Image classification data set "lung_images" (Kaumarya/lung-cancer-detection on GitHub). Class labels (4): adenocarcinoma, large cell carcinoma, normal, squamous cell carcinoma.

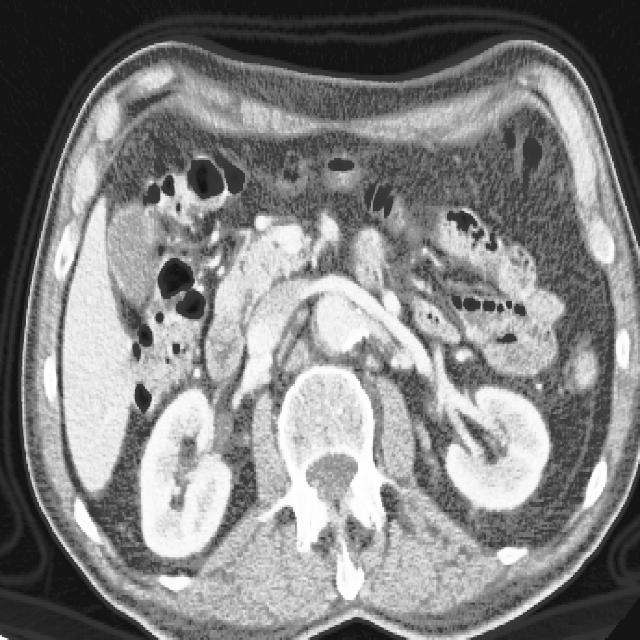
Label: large cell carcinoma

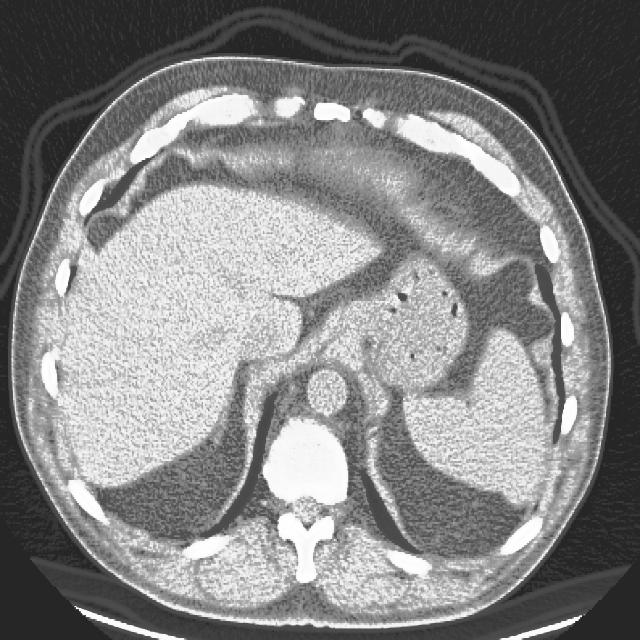
Label: squamous cell carcinoma

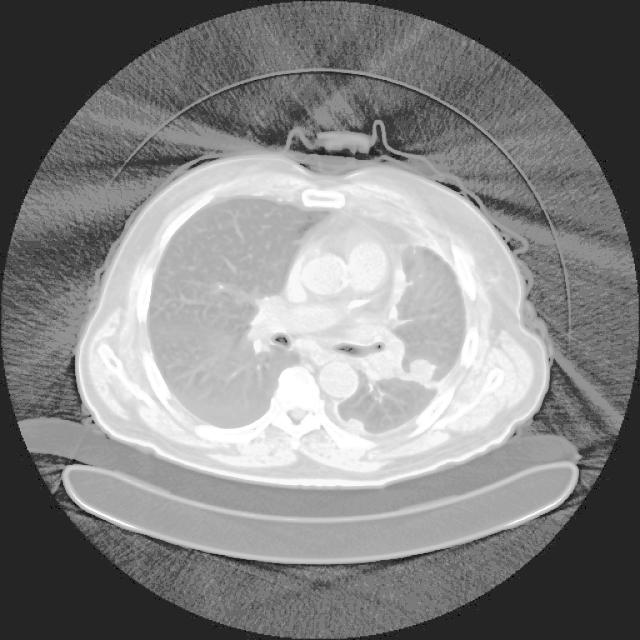
Label: adenocarcinoma

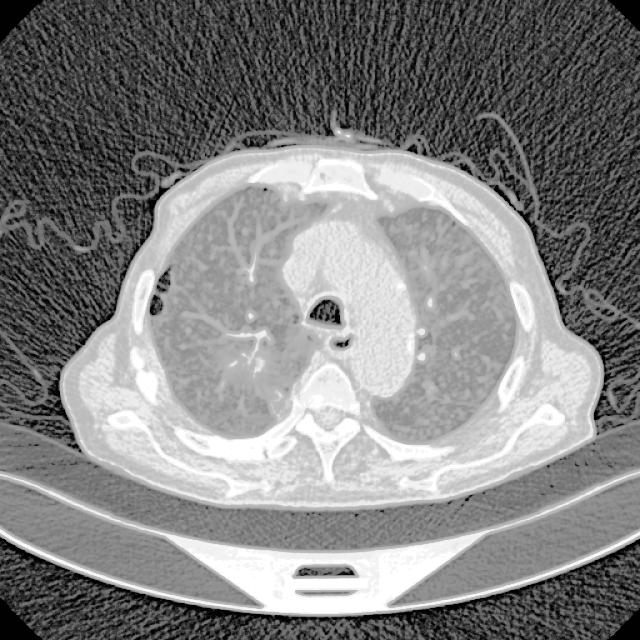
Label: adenocarcinoma

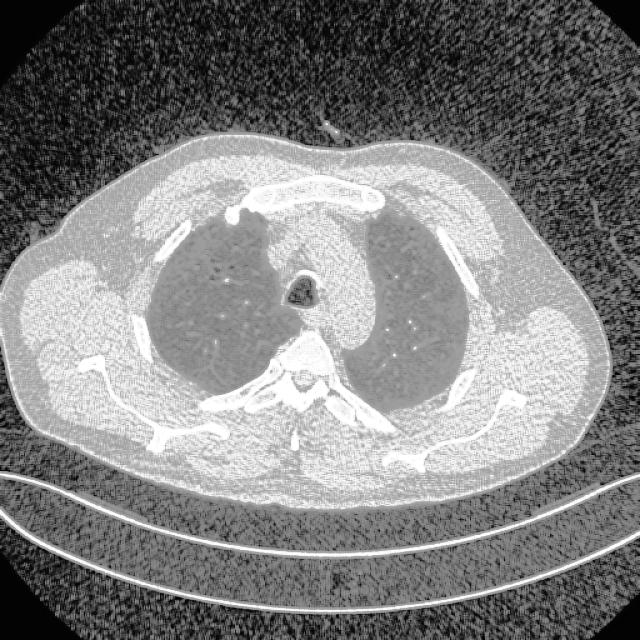
Label: normal

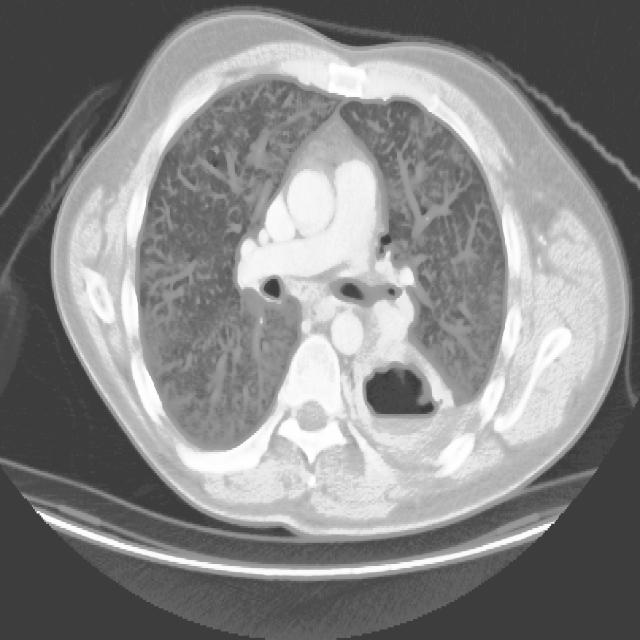
Label: squamous cell carcinoma
